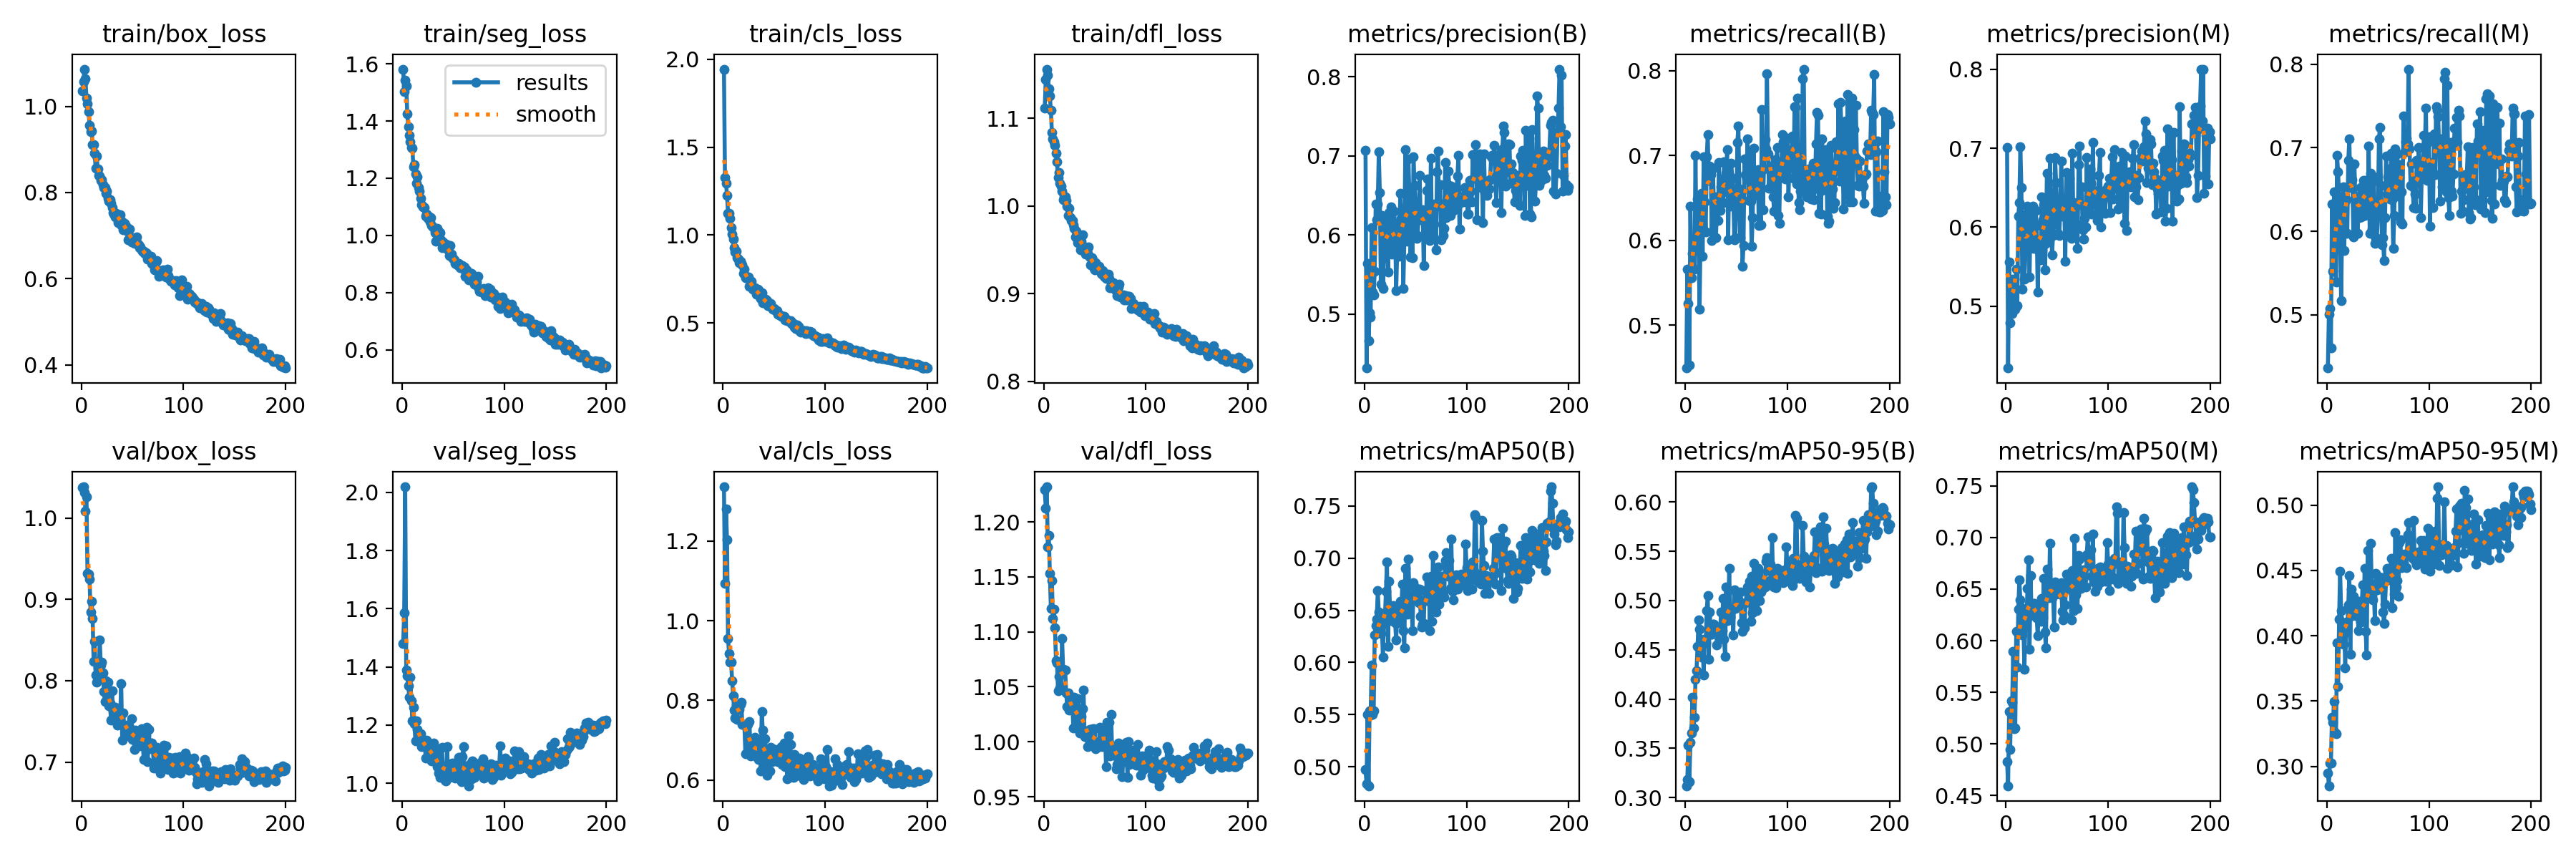

The table this chart was drawn from, first rows:
epoch, time, train/box_loss, train/seg_loss, train/cls_loss, train/dfl_loss, metrics/precision(B), metrics/recall(B), metrics/mAP50(B), metrics/mAP50-95(B), metrics/precision(M), metrics/recall(M), metrics/mAP50(M), metrics/mAP50-95(M), val/box_loss, val/seg_loss, val/cls_loss, val/dfl_loss, lr/pg0, lr/pg1, lr/pg2
1, 154, 1.036, 1.582, 1.944, 1.111, 0.7076, 0.4492, 0.4971, 0.3121, 0.7013, 0.436, 0.483, 0.295, 1.037, 1.482, 1.336, 1.229, 0.0003688, 0.0003688, 0.0003688
2, 296.8, 1.057, 1.503, 1.326, 1.144, 0.432, 0.5656, 0.4839, 0.318, 0.4214, 0.5004, 0.4596, 0.2851, 1.038, 1.585, 1.094, 1.213, 0.0007355, 0.0007355, 0.0007355
3, 439.6, 1.086, 1.542, 1.296, 1.156, 0.5645, 0.5257, 0.5503, 0.3533, 0.5559, 0.5077, 0.5316, 0.3026, 1.032, 2.019, 1.281, 1.232, 0.001098, 0.001098, 0.001098
4, 582.2, 1.063, 1.524, 1.225, 1.149, 0.4664, 0.4526, 0.4818, 0.3165, 0.4789, 0.4606, 0.4946, 0.3026, 1.008, 1.389, 1.203, 1.177, 0.001094, 0.001094, 0.001094
5, 724.6, 1.019, 1.425, 1.125, 1.134, 0.5018, 0.6403, 0.5537, 0.356, 0.4919, 0.6324, 0.5417, 0.3375, 1.026, 1.369, 0.956, 1.188, 0.001089, 0.001089, 0.001089
6, 867.5, 1.006, 1.381, 1.126, 1.125, 0.4963, 0.5561, 0.5495, 0.3657, 0.4905, 0.5518, 0.5407, 0.3339, 0.9319, 1.334, 0.9171, 1.153, 0.001084, 0.001084, 0.001084
7, 1011, 0.9869, 1.35, 1.093, 1.11, 0.6095, 0.5844, 0.5975, 0.402, 0.5337, 0.6471, 0.5898, 0.3499, 0.9308, 1.297, 0.8969, 1.121, 0.001078, 0.001078, 0.001078
8, 1153, 0.9566, 1.328, 1.041, 1.084, 0.5285, 0.5973, 0.5502, 0.3704, 0.5008, 0.5774, 0.5146, 0.3259, 0.9245, 1.364, 0.8965, 1.147, 0.001073, 0.001073, 0.001073
9, 1295, 0.9403, 1.309, 1.006, 1.076, 0.5244, 0.5658, 0.5536, 0.3815, 0.4959, 0.5387, 0.5154, 0.3249, 0.884, 1.284, 0.8489, 1.112, 0.001067, 0.001067, 0.001067
10, 1437, 0.9428, 1.304, 0.9772, 1.073, 0.5547, 0.6999, 0.6262, 0.4202, 0.5467, 0.6906, 0.6088, 0.3945, 0.8979, 1.214, 0.8108, 1.12, 0.001061, 0.001061, 0.001061
11, 1580, 0.9112, 1.24, 0.9272, 1.069, 0.6397, 0.5887, 0.6354, 0.4287, 0.501, 0.6712, 0.5742, 0.3612, 0.8766, 1.261, 0.775, 1.104, 0.001056, 0.001056, 0.001056
12, 1722, 0.9111, 1.247, 0.905, 1.06, 0.6194, 0.6488, 0.6413, 0.4532, 0.6143, 0.641, 0.6307, 0.4124, 0.8233, 1.206, 0.7552, 1.074, 0.001051, 0.001051, 0.001051
13, 1865, 0.8905, 1.214, 0.9097, 1.05, 0.6392, 0.5946, 0.6688, 0.4799, 0.6314, 0.5886, 0.659, 0.4495, 0.8482, 1.147, 0.7873, 1.072, 0.001045, 0.001045, 0.001045
14, 2007, 0.8571, 1.182, 0.8705, 1.033, 0.7055, 0.519, 0.648, 0.4705, 0.702, 0.5168, 0.6396, 0.4192, 0.807, 1.215, 0.753, 1.047, 0.00104, 0.00104, 0.00104
15, 2147, 0.8844, 1.206, 0.8641, 1.038, 0.6542, 0.6117, 0.6456, 0.4607, 0.6498, 0.6067, 0.6319, 0.4095, 0.7984, 1.186, 0.7806, 1.06, 0.001034, 0.001034, 0.001034
16, 2289, 0.8548, 1.168, 0.8411, 1.026, 0.5384, 0.6552, 0.6277, 0.4423, 0.5212, 0.6533, 0.6058, 0.3935, 0.816, 1.168, 0.777, 1.049, 0.001029, 0.001029, 0.001029
17, 2431, 0.8401, 1.154, 0.8506, 1.022, 0.6252, 0.5814, 0.6359, 0.4587, 0.6154, 0.5765, 0.612, 0.4082, 0.8016, 1.163, 0.7899, 1.051, 0.001023, 0.001023, 0.001023
18, 2573, 0.8374, 1.13, 0.8378, 1.017, 0.5325, 0.6988, 0.605, 0.4242, 0.5341, 0.6391, 0.5726, 0.3755, 0.85, 1.171, 0.7948, 1.094, 0.001018, 0.001018, 0.001018
19, 2716, 0.8287, 1.106, 0.8286, 1.008, 0.5714, 0.6449, 0.6404, 0.4608, 0.5665, 0.6381, 0.6295, 0.4105, 0.8193, 1.126, 0.739, 1.066, 0.001012, 0.001012, 0.001012
20, 2858, 0.8295, 1.101, 0.7831, 1.011, 0.5956, 0.6096, 0.6438, 0.4573, 0.5839, 0.5972, 0.6202, 0.403, 0.8225, 1.147, 0.7398, 1.065, 0.001007, 0.001007, 0.001007
21, 3000, 0.8188, 1.101, 0.8049, 1.011, 0.6199, 0.6983, 0.6684, 0.4898, 0.6262, 0.6846, 0.6507, 0.4236, 0.8092, 1.133, 0.7388, 1.065, 0.001001, 0.001001, 0.001001
22, 3142, 0.8117, 1.097, 0.755, 1.007, 0.6178, 0.7243, 0.6963, 0.5051, 0.6173, 0.7103, 0.6782, 0.4462, 0.7871, 1.146, 0.6654, 1.044, 0.0009955, 0.0009955, 0.0009955
23, 3284, 0.8116, 1.067, 0.7586, 0.9997, 0.5535, 0.6707, 0.6157, 0.4402, 0.5369, 0.6524, 0.5918, 0.3856, 0.7741, 1.087, 0.7386, 1.032, 0.00099, 0.00099, 0.00099
24, 3426, 0.7975, 1.074, 0.7628, 0.989, 0.6288, 0.6876, 0.6777, 0.4883, 0.6177, 0.6778, 0.6632, 0.4354, 0.8003, 1.147, 0.74, 1.045, 0.0009845, 0.0009845, 0.0009845
25, 3568, 0.8025, 1.059, 0.7607, 0.9978, 0.6025, 0.6776, 0.6525, 0.4659, 0.5847, 0.6619, 0.6252, 0.4152, 0.7753, 1.14, 0.6952, 1.029, 0.000979, 0.000979, 0.000979
26, 3711, 0.7875, 1.066, 0.7097, 0.9865, 0.6361, 0.6, 0.6404, 0.4658, 0.6271, 0.5934, 0.6296, 0.43, 0.7979, 1.136, 0.7477, 1.037, 0.0009735, 0.0009735, 0.0009735
27, 3853, 0.7808, 1.047, 0.7249, 0.9831, 0.576, 0.6848, 0.6497, 0.4762, 0.5727, 0.6806, 0.6359, 0.4196, 0.7693, 1.091, 0.6609, 1.034, 0.000968, 0.000968, 0.000968
28, 3995, 0.7836, 1.063, 0.7372, 0.9833, 0.6162, 0.643, 0.6545, 0.4759, 0.6051, 0.632, 0.6361, 0.4153, 0.7723, 1.115, 0.6774, 1.036, 0.0009625, 0.0009625, 0.0009625
29, 4138, 0.7759, 1.036, 0.6903, 0.9788, 0.6302, 0.6513, 0.6485, 0.4719, 0.6213, 0.642, 0.6303, 0.4203, 0.7516, 1.077, 0.6679, 1.013, 0.000957, 0.000957, 0.000957
30, 4282, 0.7658, 1.03, 0.6976, 0.9741, 0.6104, 0.6033, 0.6379, 0.4722, 0.6018, 0.5975, 0.6219, 0.4202, 0.7876, 1.08, 0.6776, 1.04, 0.0009515, 0.0009515, 0.0009515
31, 4424, 0.7529, 1.028, 0.701, 0.9644, 0.5296, 0.6349, 0.6216, 0.4551, 0.5178, 0.6212, 0.6051, 0.4039, 0.7631, 1.138, 0.7068, 1.034, 0.000946, 0.000946, 0.000946
32, 4566, 0.7508, 1.009, 0.6903, 0.9714, 0.5782, 0.6234, 0.6441, 0.4664, 0.5703, 0.6164, 0.6321, 0.4266, 0.7614, 1.09, 0.6821, 1.018, 0.0009405, 0.0009405, 0.0009405
33, 4707, 0.7436, 0.9805, 0.6644, 0.9585, 0.6003, 0.6914, 0.6522, 0.4727, 0.5803, 0.6522, 0.632, 0.4102, 0.7678, 1.112, 0.6595, 1.039, 0.000935, 0.000935, 0.000935
34, 4849, 0.7516, 1.024, 0.6925, 0.9656, 0.5736, 0.6348, 0.6383, 0.4646, 0.5589, 0.6174, 0.6185, 0.418, 0.7637, 1.057, 0.6874, 1.022, 0.0009295, 0.0009295, 0.0009295
35, 4991, 0.7508, 1.018, 0.6864, 0.9643, 0.6527, 0.6629, 0.6585, 0.488, 0.6386, 0.6514, 0.6409, 0.4389, 0.7458, 1.082, 0.6511, 1.008, 0.000924, 0.000924, 0.000924
36, 5133, 0.7307, 0.9812, 0.6486, 0.9499, 0.6216, 0.6724, 0.644, 0.4694, 0.6092, 0.6605, 0.6226, 0.4118, 0.7587, 1.036, 0.6856, 1.013, 0.0009185, 0.0009185, 0.0009185
37, 5275, 0.745, 1.009, 0.6382, 0.9597, 0.6322, 0.6444, 0.6748, 0.5019, 0.6287, 0.6185, 0.6606, 0.4518, 0.7594, 1.021, 0.6231, 1.023, 0.000913, 0.000913, 0.000913
38, 5418, 0.7481, 0.9854, 0.6731, 0.9669, 0.5324, 0.6923, 0.6306, 0.4606, 0.5462, 0.6612, 0.6081, 0.4031, 0.7567, 1.065, 0.7718, 1.03, 0.0009075, 0.0009075, 0.0009075
39, 5560, 0.726, 0.9559, 0.6136, 0.9538, 0.5923, 0.6573, 0.6137, 0.4431, 0.5796, 0.6445, 0.5932, 0.3851, 0.7964, 1.123, 0.725, 1.047, 0.000902, 0.000902, 0.000902
40, 5701, 0.7321, 0.976, 0.638, 0.9493, 0.7086, 0.6792, 0.6903, 0.5137, 0.6682, 0.6232, 0.669, 0.4652, 0.7271, 1.03, 0.6356, 1.005, 0.0008965, 0.0008965, 0.0008965
41, 5844, 0.7141, 0.9664, 0.6179, 0.945, 0.6236, 0.7066, 0.6528, 0.4796, 0.6189, 0.7023, 0.6464, 0.433, 0.7607, 1.055, 0.7035, 1.01, 0.000891, 0.000891, 0.000891
42, 5985, 0.729, 0.9576, 0.6355, 0.9482, 0.5924, 0.6002, 0.6466, 0.4806, 0.5891, 0.5974, 0.6416, 0.4326, 0.7435, 1.01, 0.6792, 1.004, 0.0008855, 0.0008855, 0.0008855
43, 6127, 0.7254, 0.9699, 0.6247, 0.9458, 0.6966, 0.6765, 0.6993, 0.5323, 0.6876, 0.6693, 0.6943, 0.4707, 0.7336, 1.008, 0.6111, 0.9958, 0.00088, 0.00088, 0.00088
44, 6269, 0.7206, 0.9669, 0.5999, 0.9534, 0.6479, 0.64, 0.6635, 0.4835, 0.6217, 0.6025, 0.6472, 0.4356, 0.745, 1.126, 0.662, 1.005, 0.0008745, 0.0008745, 0.0008745
45, 6411, 0.7096, 0.95, 0.6019, 0.9421, 0.5727, 0.6912, 0.659, 0.4905, 0.5646, 0.6604, 0.6413, 0.4275, 0.7402, 1.031, 0.6564, 1.011, 0.000869, 0.000869, 0.000869
46, 6553, 0.6907, 0.9307, 0.5953, 0.9326, 0.5976, 0.6727, 0.6624, 0.4911, 0.5895, 0.6652, 0.648, 0.435, 0.734, 1.021, 0.6227, 0.9999, 0.0008635, 0.0008635, 0.0008635
47, 6694, 0.7148, 0.9651, 0.6103, 0.9409, 0.5711, 0.6565, 0.6303, 0.4652, 0.6039, 0.5851, 0.6135, 0.4114, 0.7426, 1.048, 0.6817, 1.007, 0.000858, 0.000858, 0.000858
48, 6836, 0.6965, 0.9337, 0.5845, 0.939, 0.6992, 0.6005, 0.6764, 0.5106, 0.6884, 0.5913, 0.6569, 0.4477, 0.731, 1.034, 0.6455, 1.012, 0.0008525, 0.0008525, 0.0008525
49, 6978, 0.6847, 0.9229, 0.5773, 0.9288, 0.6631, 0.603, 0.6627, 0.4918, 0.6565, 0.591, 0.6449, 0.4354, 0.7535, 1.069, 0.6786, 1.012, 0.000847, 0.000847, 0.000847
50, 7120, 0.6887, 0.92, 0.5815, 0.9274, 0.6338, 0.6318, 0.6718, 0.5062, 0.6235, 0.6225, 0.6526, 0.4413, 0.7278, 1.053, 0.6698, 1, 0.0008415, 0.0008415, 0.0008415
51, 7262, 0.6914, 0.9153, 0.5718, 0.9355, 0.5964, 0.715, 0.6598, 0.5001, 0.5918, 0.7107, 0.6533, 0.4451, 0.7316, 1.03, 0.6656, 0.9935, 0.000836, 0.000836, 0.000836
52, 7404, 0.6822, 0.9009, 0.5649, 0.9314, 0.6, 0.7347, 0.6625, 0.5011, 0.5897, 0.7239, 0.6489, 0.4439, 0.7157, 1.017, 0.6605, 0.996, 0.0008305, 0.0008305, 0.0008305
53, 7545, 0.6877, 0.9, 0.5686, 0.9307, 0.622, 0.6601, 0.6569, 0.4953, 0.6158, 0.655, 0.6452, 0.4403, 0.7396, 1.068, 0.6631, 1, 0.000825, 0.000825, 0.000825
54, 7687, 0.6972, 0.8972, 0.5495, 0.9313, 0.6755, 0.6029, 0.6703, 0.5089, 0.6841, 0.5841, 0.656, 0.4445, 0.7261, 1.042, 0.646, 0.9956, 0.0008195, 0.0008195, 0.0008195
55, 7829, 0.6825, 0.9027, 0.5468, 0.9275, 0.6191, 0.6577, 0.6444, 0.4772, 0.632, 0.5927, 0.6286, 0.418, 0.7339, 1.088, 0.6786, 1.013, 0.000814, 0.000814, 0.000814
56, 7971, 0.6795, 0.8975, 0.5448, 0.923, 0.624, 0.5691, 0.634, 0.4687, 0.6136, 0.5651, 0.6202, 0.4095, 0.7386, 1.065, 0.6554, 1.011, 0.0008085, 0.0008085, 0.0008085
57, 8113, 0.6721, 0.8871, 0.5388, 0.9224, 0.6319, 0.5935, 0.6364, 0.4774, 0.6294, 0.6167, 0.6246, 0.4244, 0.72, 1.03, 0.6831, 0.9959, 0.000803, 0.000803, 0.000803
58, 8255, 0.6733, 0.8942, 0.5374, 0.9262, 0.5614, 0.696, 0.637, 0.4721, 0.5569, 0.6903, 0.6344, 0.4423, 0.7238, 1.006, 0.6389, 0.9979, 0.0007975, 0.0007975, 0.0007975
59, 8396, 0.6672, 0.8948, 0.5362, 0.9199, 0.62, 0.6777, 0.6692, 0.4976, 0.6695, 0.6448, 0.6647, 0.4513, 0.7409, 1.092, 0.6699, 1.011, 0.000792, 0.000792, 0.000792
60, 8539, 0.6635, 0.8812, 0.5382, 0.9192, 0.5988, 0.6719, 0.6594, 0.4986, 0.5917, 0.665, 0.6499, 0.449, 0.7278, 1.127, 0.6927, 1.01, 0.0007865, 0.0007865, 0.0007865
... 140 more rows
